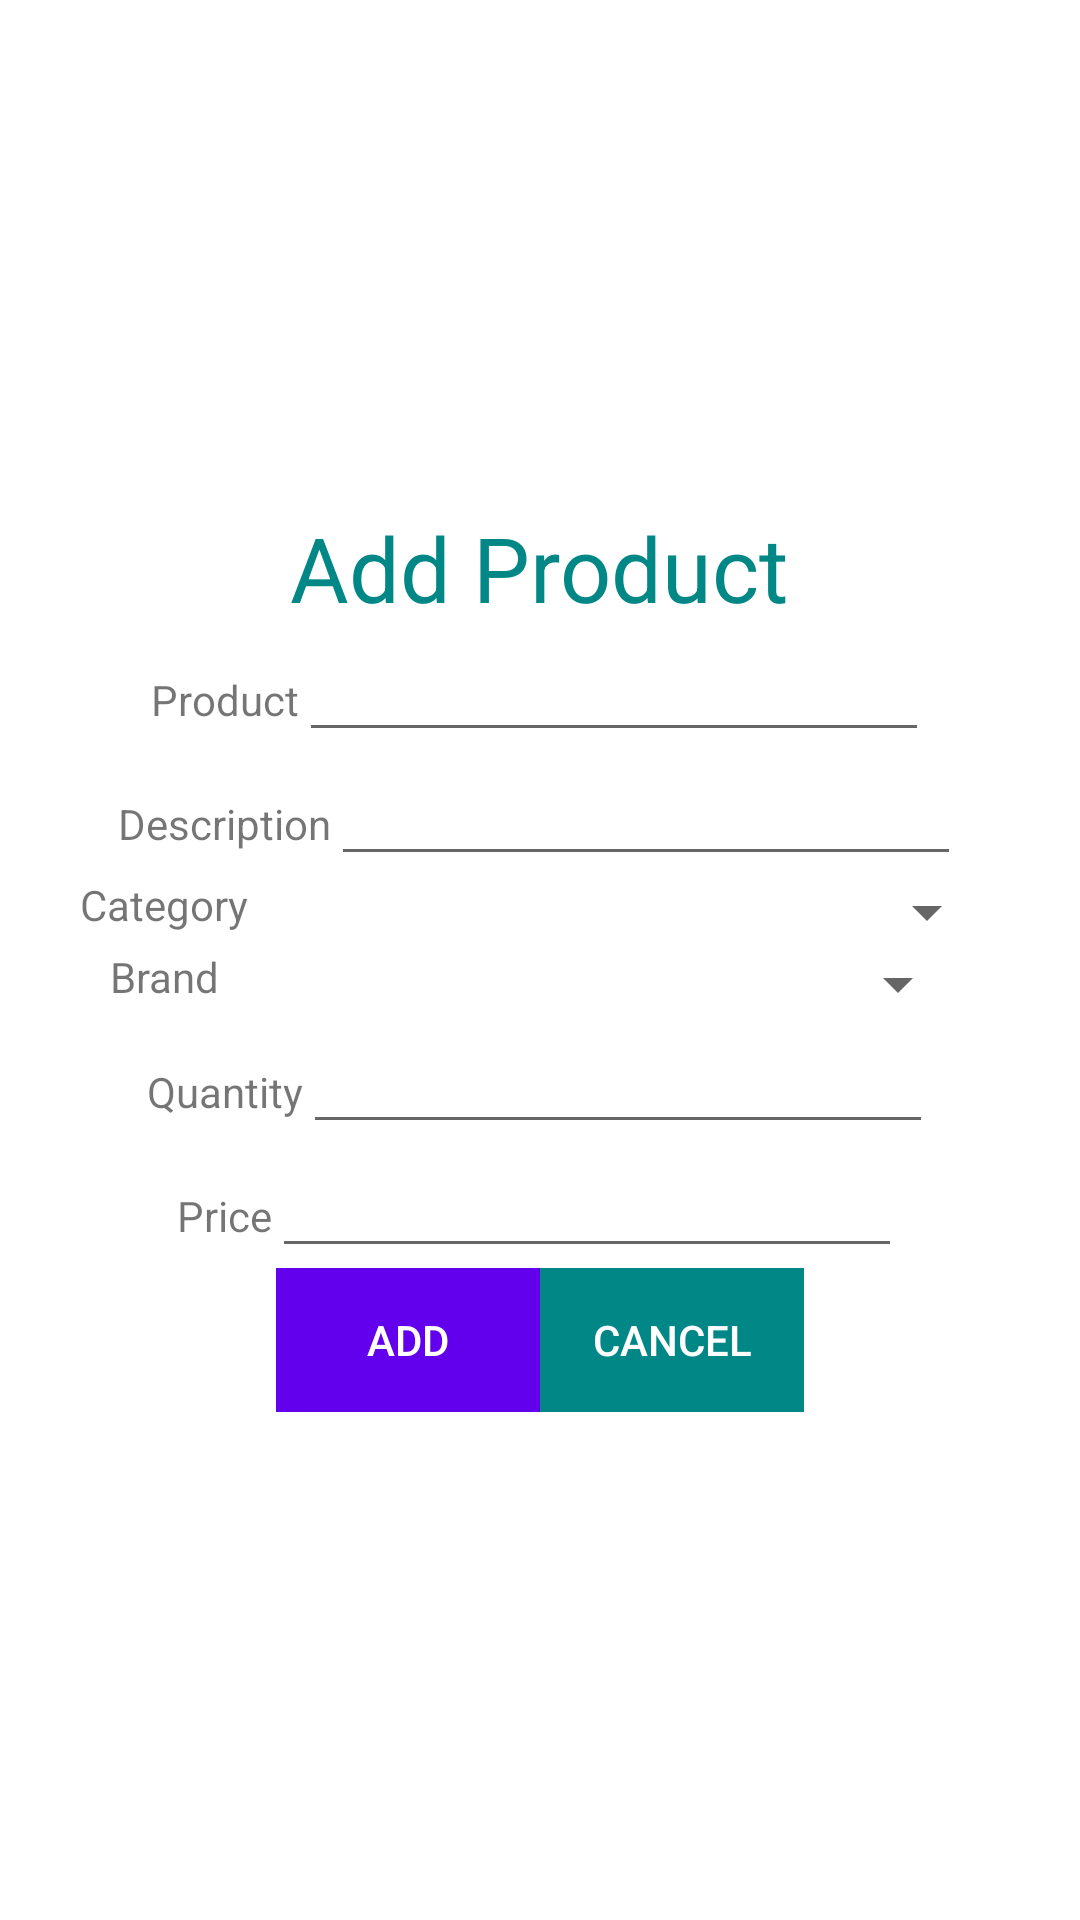

Here is an Android app screen rendered from its layout file. Give the layout XML and the strings, colors and styles it references.
<!-- AndroidManifest.xml: application theme Theme.Pointofsalesapp -->
<!-- res/layout/activity_product.xml -->
<?xml version="1.0" encoding="utf-8"?>
<LinearLayout xmlns:android="http://schemas.android.com/apk/res/android"
    xmlns:app="http://schemas.android.com/apk/res-auto"
    xmlns:tools="http://schemas.android.com/tools"
    android:layout_width="match_parent"
    android:layout_height="match_parent"
    android:orientation="vertical"
    android:gravity="center"
    tools:context=".product">

    <LinearLayout
        android:layout_width="wrap_content"
        android:layout_height="wrap_content"
        android:orientation="vertical">

        <TextView
            android:layout_width="wrap_content"
            android:layout_height="wrap_content"
            android:text="Add Product"
            android:textSize="30sp"
            android:textColor="@color/teal_700"
            />


    </LinearLayout>

    <LinearLayout
        android:layout_width="wrap_content"
        android:layout_height="wrap_content"
        android:orientation="horizontal">

        <TextView
            android:layout_width="wrap_content"
            android:layout_height="wrap_content"
            android:text="Product"
            />
        <EditText
            android:layout_width="wrap_content"
            android:layout_height="wrap_content"
            android:id="@+id/product"
            android:layout_weight="1"
            android:ems="10"
            android:textAlignment="center"/>


    </LinearLayout>

    <LinearLayout
        android:layout_width="wrap_content"
        android:layout_height="wrap_content"
        android:orientation="horizontal">

        <TextView
            android:layout_width="wrap_content"
            android:layout_height="wrap_content"
            android:text="Description"
            />

        <EditText
            android:id="@+id/productdes"
            android:layout_width="wrap_content"
            android:layout_height="wrap_content"
            android:layout_weight="1"
            android:ems="10"
            android:textAlignment="center" />


    </LinearLayout>

    <LinearLayout
        android:layout_width="wrap_content"
        android:layout_height="wrap_content"
        android:orientation="horizontal">

        <TextView
            android:layout_width="wrap_content"
            android:layout_height="wrap_content"
            android:text="Category"
            />
        <Spinner
            android:layout_width="250dp"
            android:layout_height="wrap_content"
            android:id="@+id/catid"
            >
       </Spinner>

    </LinearLayout>

    <LinearLayout
        android:layout_width="wrap_content"
        android:layout_height="wrap_content"
        android:orientation="horizontal">

        <TextView
            android:layout_width="wrap_content"
            android:layout_height="wrap_content"
            android:text="Brand"
            />
        <Spinner
            android:layout_width="250dp"
            android:layout_height="wrap_content"
            android:id="@+id/brandid"
            >
        </Spinner>

    </LinearLayout>

    <LinearLayout
        android:layout_width="wrap_content"
        android:layout_height="wrap_content"
        android:orientation="horizontal">

        <TextView
            android:layout_width="wrap_content"
            android:layout_height="wrap_content"
            android:text="Quantity"
            />

        <EditText
            android:id="@+id/qty"
            android:layout_width="wrap_content"
            android:layout_height="wrap_content"
            android:layout_weight="1"
            android:ems="10"
            android:textAlignment="center" />


    </LinearLayout>

    <LinearLayout
        android:layout_width="wrap_content"
        android:layout_height="wrap_content"
        android:orientation="horizontal">

        <TextView
            android:layout_width="wrap_content"
            android:layout_height="wrap_content"
            android:text="Price"
            />

        <EditText
            android:id="@+id/price"
            android:layout_width="wrap_content"
            android:layout_height="wrap_content"
            android:layout_weight="1"
            android:ems="10"
            android:textAlignment="center" />


    </LinearLayout>

    <LinearLayout
        android:layout_width="wrap_content"
        android:layout_height="wrap_content"
        android:orientation="horizontal">

        <Button
            android:layout_width="wrap_content"
            android:layout_height="wrap_content"
            android:text="Add"
            android:id="@+id/btn"
            android:background="@color/purple_500"
            android:textColor="@color/white"
            />
        <Button
            android:layout_width="wrap_content"
            android:layout_height="wrap_content"
            android:text="Cancel"
            android:id="@+id/btn2"
            android:background="@color/teal_700"
            android:textColor="@color/white"
            />


    </LinearLayout>

</LinearLayout>
<!-- resources referenced by this layout -->
<resources>
  <color name="purple_500">#FF6200EE</color>
  <color name="teal_700">#FF018786</color>
  <color name="white">#FFFFFFFF</color>
  <style name="Theme.Pointofsalesapp" parent="Theme.MaterialComponents.DayNight.DarkActionBar">
          
          <item name="colorPrimary">@color/purple_500</item>
          <item name="colorPrimaryVariant">@color/purple_700</item>
          <item name="colorOnPrimary">@color/white</item>
          
          <item name="colorSecondary">@color/teal_200</item>
          <item name="colorSecondaryVariant">@color/teal_700</item>
          <item name="colorOnSecondary">@color/black</item>
          
          <item name="android:statusBarColor" tools:targetApi="l">?attr/colorPrimaryVariant</item>
          
      </style>
  <color name="purple_700">#FF3700B3</color>
  <color name="teal_200">#FF03DAC5</color>
  <color name="black">#FF000000</color>
</resources>
